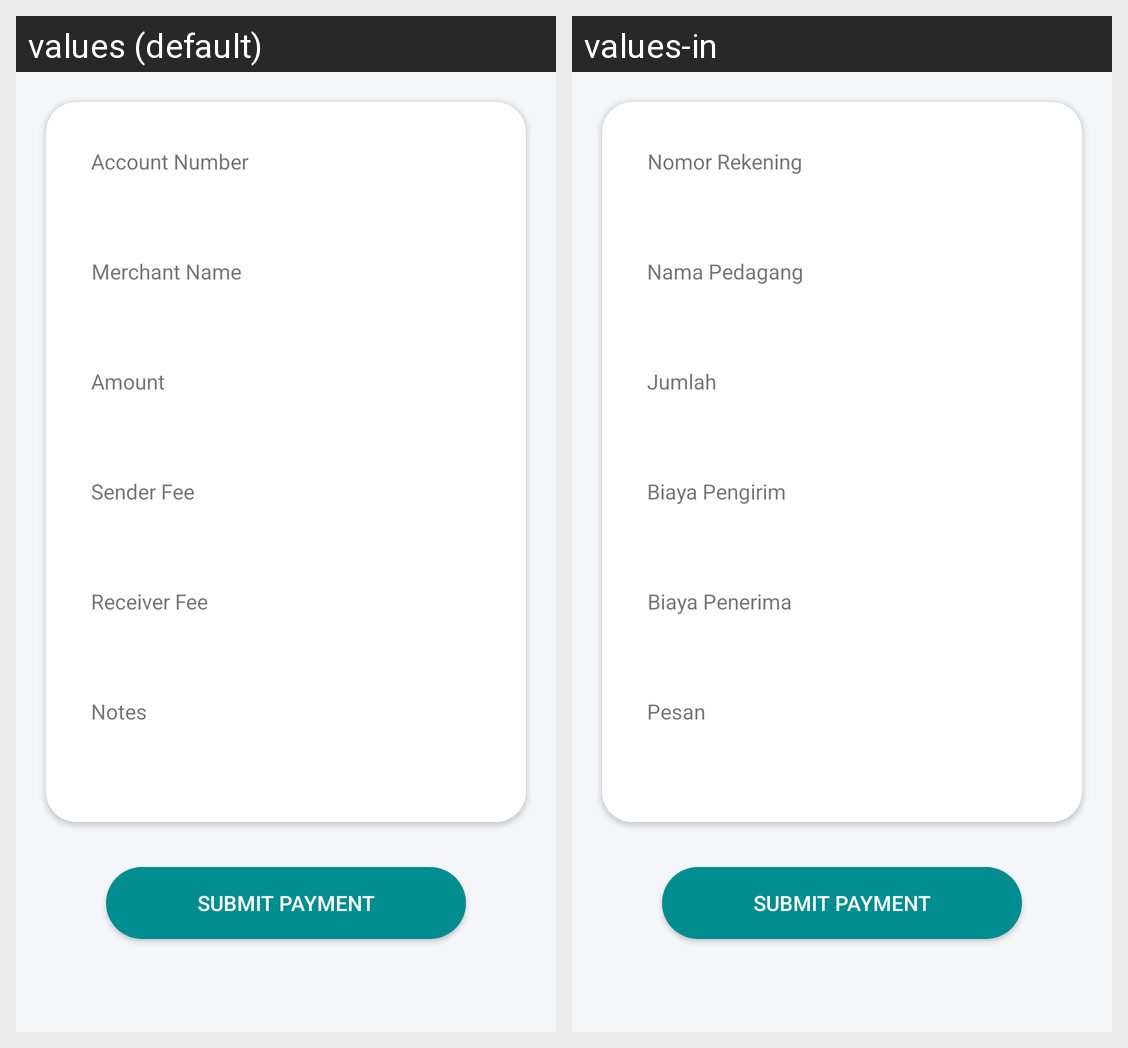

Translations of the strings shown on this Android screen, per locale in the grid:
Android screen res/layout/qr_confirm_details_layout.xml rendered under 2 locales, left to right: values (default), values-in. Device: Nexus 5 (rendered at 1080×1920; each locale shown at half size, 540×960, under a caption strip naming it); theme AppTheme.
Strings drawn on this screen, with the default value and each locale's value (text and hints the layout hard-codes, and strings that could not be matched under every locale, appear in the picture but are not listed):

account_number
  values: Account Number
  values-in: Nomor Rekening

merchant_Name
  values: Merchant Name
  values-in: Nama Pedagang

amount
  values: Amount
  values-in: Jumlah

senderFee
  values: Sender Fee
  values-in: Biaya Pengirim

reciverFee
  values: Receiver Fee
  values-in: Biaya Penerima

notes
  values: Notes
  values-in: Pesan
